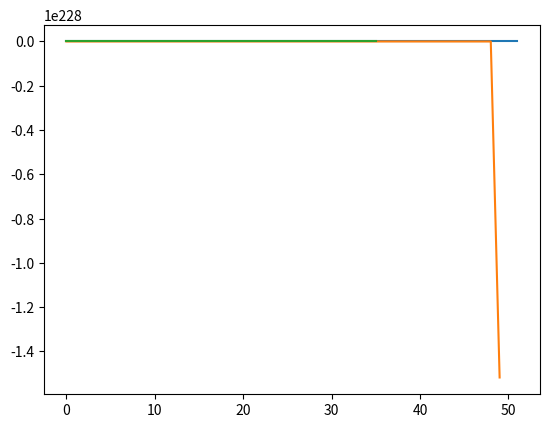

Write the Python code that produced this figure.

"""
Disease Propagation

What Parameters do we need to consider?
=======================================

Probabilistic Relation - Consecutive interactions?


||====================================================================||                                                                   
||        ,---.         |o              ,---.          |              ||
||        |    ,---.,---|.,---.,---.    |  _.,---.,---.|    ,---.     ||
||        |    |   ||   |||   ||   |    |   ||   |,---||    `---.     ||
||        `---'`---'`---'``   '`---|    `---'`---'`---^`---'`---'     ||
||                             `---'                                  ||
||====================================================================||

What we wish to achieve is to have a number of cities n = 1:M, which each have a population of N_n

We will be attempting to implement a version of the [(S)usceptible][(I)nfected] model (SI, SIS and more)
We will use the following notation to describe the populations in each city:
    S{n,n} = Susceptible living and staying in city n,                I{n,n} = Infected living and staying in City n
    S{m,n} = Susceptible commuting from city m to city n,  I{m,n} = Infected commuting from city m to city n
    N{n,n} = S{n,n}+I{n,n}
Finally, a single n notation Sn/In/Nn is specific to the currently present population in city n (Sum of Snn,Sn+1n,...Smn and I and N)
we then extract the "whole person" ratio of staying, and re-commuting after solving the rate equation for this city.

We can also include a "recovery" quotient, whereby a number "g" determines the rate of recovery of infected
     
The differential equation that we will solve per city is:
    
    dSn/dt = beta(\sum^M_m=1{Smn})(\sum^M_m=1{Imn})/(\sum^M_m=1{Nmn}) + g(\sum^M_m=1{Imn}) 

"""
import numpy as np 
"""
With numpy, you can use np.array([1,2,3]) and then you can multiply it as you normally couldn't with a list
numpy also allows you to use np.linspace(i,f,N), which is helpful.
"""
import scipy.linalg
import matplotlib.pyplot as plt
from random import randint

cities = 3


alpha = 0.1 # recovery probability  (sets 'Recovered')
beta  = 0.7 # infection probability (sets 'Infected' )
gamma = 0.1 # vaccine probability   (sets 'Recovered')



class city(object):
    def __init__(self,N,I,R,comN):
        self.N    = []; self.N.append(N)            # Total Population
        self.I    = []; self.I.append(I)            # Total Infected
        self.R    = []; self.R.append(R)            # Total Recovered 
        self.S    = []; self.S.append(N-I-R)        # Total Susceptible
        self.t    = []; self.t.append(0)            # Time elapsed
        self.n    = []; self.n.append(len(self.N)-1) #
        self.comN = []; self.comN.append(comN)      # Number of Commuters   FROM city self.comN[n] commuting to city m 
        self.comI = []                              # Number of Infected    FROM city self.comN[n] commuting to city m
        self.comS = []                              # Number of Susceptible FROM city self.comN[n] commuting to city m   
        self.dS   = []
        self.dI   = []
        self.dR   = []; 
        if isinstance(comN,int):
            self.comI.append(I/(N)*comN)
            self.comS.append(comN-self.comI)
        if isinstance(comN,list):
            self.comI.append([(I/N)*comN[var] for var in range(cities)])
            self.comS.append([comN[var]-self.comI[self.n[-1]][var] for var in range(cities)])
    def dcalc(self,dS,dI,dR):
        self.dS.append(dS)
        self.dI.append(dI)
        self.dR.append(dR)
        self.t.append(len(self.N))              #Perhaps change this for later
        self.n.append(len(self.N))              #This is just to keep track of how many n has elapsed, I guess it serves the same purpose as t right now
        self.S.append(self.S[-1] + dS )
        self.I.append(self.I[-1] + dI )
        self.R.append(self.R[-1] + dR )
        self.N.append(self.N[-1]      )
        self.comN.append(self.comN[-1])  # If we ever do mortality, this variable will need to be changed proportionally to dN
        self.comI.append([(self.I[-1]/self.N[-1])*self.comN[self.n[-1]][var]    for var in range(cities)])
        self.comS.append([self.comN[self.n[-1]][var]-self.comI[self.n[-1]][var] for var in range(cities)])
        print('Evaluated for time t = ', str(self.t[-1]) )
        
  
       
        
    #class __add__(self,dI,dS,dR)

# - We initialise the cities, and from this can calculate the number of commuters 
# - We're just going to assume that 10% of each population commutes, and they commute based upon the ratio of the population of each city - so C[0]->C[1] = (C[0].N/10) * C[1].N/(C[0].N+C[1].N+C[2].N) 
# - When making the real model, we will of course find real values, but for now this will suffice :) 

Pop = []
for n in range(cities):
    Pop.append( randint(int(np.exp(15-1-n)),int(np.exp(15-n))))
# We then rationalise the number of commuters to each city
Comm = []
for n in range(cities):
    Comm.append([(Pop[n]/10) * Pop[var]/(sum(Pop)) for var in range(cities)])
    #Then, we find how many people stay in the city - this is just so that our sum later can be sum(all commuters) - (staying) so we only consider travellers
    Comm[n][n] = Pop[n]
    for var in range(len(Pop)):
        if var !=n:
            Comm[n][n] = Comm[n][n] - Comm[n][var]

#Now we generalise all cities into a single dictionary command, callable by C[index].classobjects 
C = {n:city(Pop[n],10,0,Comm[n]) for n in range(cities)}

#We do not need to make SCS, since C[index] = N - ICS, but we will store it later 

for t in range(100):
    for n in range(cities):
        dI =  beta*C[n].I[t]*C[n].S[t]/C[n].N[t] + sum([C[var].comN[t][n] for var in range(cities)]) - C[n].comN[t][n]
        dS = -beta*C[n].I[t]*C[n].S[t]/C[n].N[t] + sum([C[var].comN[t][n] for var in range(cities)]) - C[n].comN[t][n]
        dR = 0
        C[n].dcalc(dS,dI,dR)
print(str(t))

        
"""  
    dI1 = beta*(C[0].I-C[0].comI[1]-C[0].comI[2]+C[1].comI[0]+C[2].comI[0])*(C[0].S-C[0].comS[1]-C[0].comS[2]+C[1].comS[0]+C[2].comS[0])/(C[0].comN[0]+C[1].comN[0]+C[2].comN[0]) 
    rat = dI1/(C[0].comN[0]+C[1].comN[0]+C[2].comN[0])
    C[0].I = C[0].I+C[0].N*rat; C[1].I = C[1].I+C[1].comN[0]*rat; C[2].I = C[2].I+C[2].comN[0]*rat;
    for var in range(cities):
        C[var] = city(C[var].N,  C[var].I, [C[var].comN[n] for n in range(cities)])
    
    print('C[0].I = ', str(C[0].I))
    Temp1.append(C[0].I) 
    

"""
for n in range(cities):
    plt.plot(C[n].I)

plt.show()